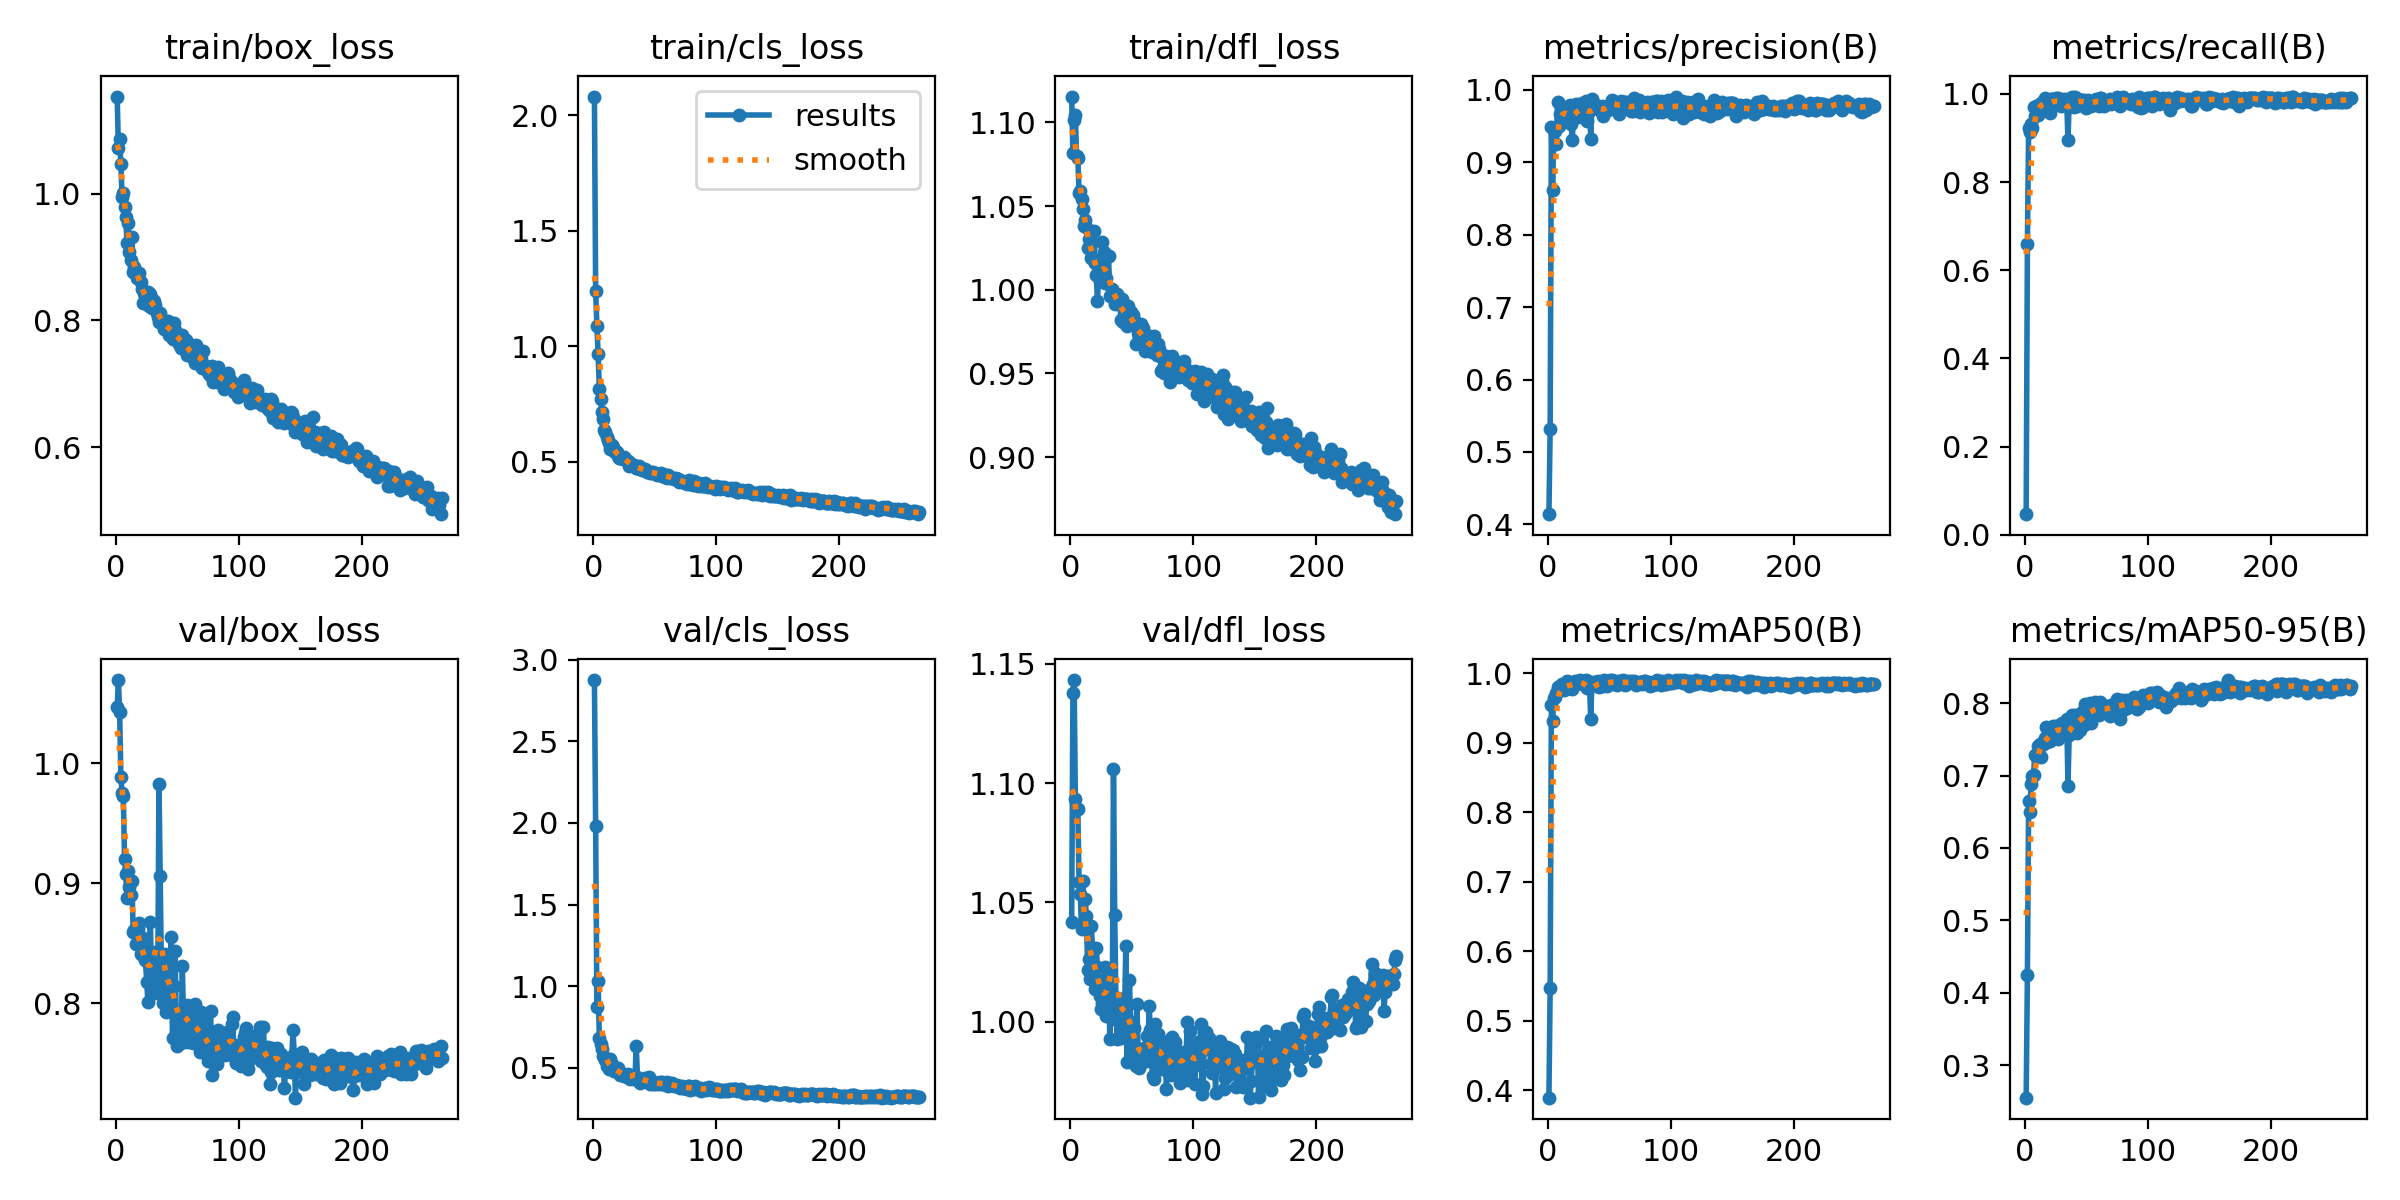

Source data for this figure (header and first rows):
epoch, time, train/box_loss, train/cls_loss, train/dfl_loss, metrics/precision(B), metrics/recall(B), metrics/mAP50(B), metrics/mAP50-95(B), val/box_loss, val/cls_loss, val/dfl_loss, lr/pg0, lr/pg1, lr/pg2
1, 15.18, 1.153, 2.082, 1.115, 0.414, 0.04666, 0.3892, 0.2553, 1.047, 2.876, 1.042, 0.0005475, 0.0005475, 0.0005475
2, 30.71, 1.072, 1.239, 1.082, 0.5315, 0.6594, 0.5468, 0.4244, 1.069, 1.979, 1.138, 0.0011, 0.0011, 0.0011
3, 48.24, 1.087, 1.09, 1.101, 0.9491, 0.9224, 0.9544, 0.6642, 1.042, 0.8739, 1.143, 0.001648, 0.001648, 0.001648
4, 65.53, 1.047, 0.9657, 1.104, 0.862, 0.9145, 0.9322, 0.6503, 0.989, 1.03, 1.093, 0.001651, 0.001651, 0.001651
5, 82.58, 0.9943, 0.8175, 1.08, 0.9458, 0.933, 0.9651, 0.6886, 0.9752, 0.6825, 1.089, 0.001645, 0.001645, 0.001645
6, 99.52, 1.001, 0.7722, 1.079, 0.944, 0.9239, 0.9656, 0.6992, 0.9732, 0.644, 1.089, 0.001639, 0.001639, 0.001639
7, 116.3, 0.9788, 0.7176, 1.058, 0.9257, 0.9713, 0.9714, 0.701, 0.9204, 0.6143, 1.059, 0.001634, 0.001634, 0.001634
8, 133.2, 0.9627, 0.6847, 1.059, 0.9839, 0.9505, 0.9807, 0.7284, 0.9082, 0.5703, 1.053, 0.001628, 0.001628, 0.001628
9, 150, 0.9219, 0.6383, 1.054, 0.9505, 0.9738, 0.9806, 0.7279, 0.8881, 0.5645, 1.039, 0.001623, 0.001623, 0.001623
10, 166.7, 0.9536, 0.6287, 1.048, 0.9665, 0.9703, 0.9767, 0.7257, 0.9105, 0.547, 1.059, 0.001617, 0.001617, 0.001617
11, 183.4, 0.9074, 0.6061, 1.038, 0.9776, 0.9534, 0.9829, 0.7414, 0.8973, 0.5133, 1.041, 0.001612, 0.001612, 0.001612
12, 200.1, 0.8954, 0.5965, 1.042, 0.9711, 0.9776, 0.9844, 0.7431, 0.8903, 0.5161, 1.051, 0.001606, 0.001606, 0.001606
13, 216.9, 0.9311, 0.5839, 1.038, 0.9651, 0.9797, 0.9765, 0.7259, 0.9018, 0.4895, 1.044, 0.001601, 0.001601, 0.001601
14, 233.6, 0.8756, 0.5566, 1.025, 0.9675, 0.9742, 0.9819, 0.7416, 0.8599, 0.553, 1.022, 0.001595, 0.001595, 0.001595
15, 250.2, 0.8845, 0.5742, 1.03, 0.965, 0.9806, 0.9774, 0.7431, 0.8611, 0.5256, 1.027, 0.00159, 0.00159, 0.00159
16, 267, 0.8767, 0.5634, 1.025, 0.9757, 0.9913, 0.9892, 0.7516, 0.8497, 0.4916, 1.018, 0.001584, 0.001584, 0.001584
17, 283.8, 0.866, 0.548, 1.019, 0.9691, 0.9797, 0.9813, 0.7664, 0.8507, 0.4773, 1.04, 0.001579, 0.001579, 0.001579
18, 300.6, 0.8679, 0.5418, 1.018, 0.9792, 0.9767, 0.9851, 0.7463, 0.8619, 0.4817, 1.03, 0.001573, 0.001573, 0.001573
19, 317.4, 0.8748, 0.5437, 1.035, 0.9523, 0.9706, 0.9821, 0.7483, 0.8667, 0.4941, 1.022, 0.001568, 0.001568, 0.001568
20, 334.3, 0.861, 0.5268, 1.016, 0.9314, 0.9578, 0.9779, 0.7472, 0.8415, 0.4962, 1.014, 0.001562, 0.001562, 0.001562
21, 351.1, 0.85, 0.5177, 1.009, 0.9668, 0.9884, 0.9829, 0.7525, 0.8454, 0.4809, 1.031, 0.001557, 0.001557, 0.001557
22, 367.9, 0.828, 0.5151, 0.9932, 0.975, 0.9884, 0.9886, 0.7595, 0.8542, 0.4583, 1.023, 0.001551, 0.001551, 0.001551
23, 384.5, 0.8424, 0.5236, 1.01, 0.981, 0.9797, 0.9854, 0.7689, 0.8393, 0.4598, 1.016, 0.001546, 0.001546, 0.001546
24, 401.3, 0.8383, 0.5134, 1.006, 0.9698, 0.9895, 0.9861, 0.7614, 0.8363, 0.4594, 1.011, 0.00154, 0.00154, 0.00154
25, 417.9, 0.8266, 0.5196, 1.009, 0.9626, 0.9913, 0.9896, 0.768, 0.8179, 0.4468, 1.005, 0.001535, 0.001535, 0.001535
26, 434.7, 0.8441, 0.514, 1.028, 0.9782, 0.9767, 0.9899, 0.7682, 0.8012, 0.4481, 1.008, 0.001529, 0.001529, 0.001529
27, 451.4, 0.8223, 0.507, 1.022, 0.9669, 0.9916, 0.9869, 0.751, 0.8318, 0.452, 1.006, 0.001524, 0.001524, 0.001524
28, 468.2, 0.8412, 0.5043, 1.004, 0.9823, 0.9826, 0.9869, 0.7559, 0.8676, 0.4585, 1.023, 0.001518, 0.001518, 0.001518
29, 484.9, 0.8201, 0.4836, 1.007, 0.978, 0.9738, 0.9849, 0.7682, 0.8178, 0.4359, 1.002, 0.001513, 0.001513, 0.001513
30, 501.7, 0.8325, 0.4954, 1.02, 0.9783, 0.9812, 0.9839, 0.7727, 0.8283, 0.4325, 1.019, 0.001507, 0.001507, 0.001507
31, 518.3, 0.83, 0.4916, 1.02, 0.9843, 0.9883, 0.9902, 0.7643, 0.8425, 0.4413, 1.021, 0.001502, 0.001502, 0.001502
32, 535.1, 0.8247, 0.4864, 0.9965, 0.9576, 0.9855, 0.9788, 0.7593, 0.8085, 0.4371, 0.9928, 0.001496, 0.001496, 0.001496
33, 551.9, 0.8122, 0.4854, 0.9971, 0.9682, 0.9884, 0.9896, 0.7729, 0.8299, 0.43, 1.012, 0.001491, 0.001491, 0.001491
34, 568.8, 0.8056, 0.4843, 1.001, 0.9782, 0.9797, 0.9853, 0.778, 0.8191, 0.4318, 1.001, 0.001485, 0.001485, 0.001485
35, 585.5, 0.7977, 0.475, 0.9959, 0.9323, 0.8952, 0.9343, 0.6858, 0.9828, 0.6359, 1.106, 0.00148, 0.00148, 0.00148
36, 602.2, 0.8116, 0.4718, 0.9913, 0.988, 0.9826, 0.987, 0.756, 0.906, 0.443, 1.045, 0.001474, 0.001474, 0.001474
37, 618.8, 0.804, 0.4837, 0.9974, 0.9811, 0.9767, 0.9841, 0.7795, 0.8264, 0.4191, 1.008, 0.001469, 0.001469, 0.001469
38, 635.7, 0.7973, 0.4682, 0.9973, 0.9747, 0.9942, 0.9872, 0.7841, 0.8002, 0.4052, 0.9927, 0.001463, 0.001463, 0.001463
39, 652.5, 0.7868, 0.4725, 0.9922, 0.9793, 0.9782, 0.9873, 0.7725, 0.821, 0.4159, 1.01, 0.001458, 0.001458, 0.001458
40, 669.2, 0.7972, 0.4671, 0.9935, 0.9752, 0.9709, 0.9816, 0.7708, 0.8414, 0.4219, 1.007, 0.001452, 0.001452, 0.001452
41, 685.4, 0.7886, 0.4655, 0.9817, 0.9733, 0.993, 0.9892, 0.7831, 0.7929, 0.4212, 0.9931, 0.001447, 0.001447, 0.001447
42, 698.7, 0.7986, 0.468, 0.9947, 0.9746, 0.9738, 0.9798, 0.7582, 0.8278, 0.437, 1.002, 0.001441, 0.001441, 0.001441
43, 712.1, 0.7763, 0.4612, 0.9807, 0.9708, 0.9884, 0.9883, 0.7752, 0.8218, 0.4201, 1.01, 0.001436, 0.001436, 0.001436
44, 726.8, 0.7925, 0.4571, 0.9875, 0.9782, 0.9855, 0.9856, 0.7798, 0.8003, 0.413, 1.001, 0.00143, 0.00143, 0.00143
45, 743.8, 0.7783, 0.4586, 0.9873, 0.9641, 0.9839, 0.9826, 0.7624, 0.8551, 0.4432, 1.032, 0.001425, 0.001425, 0.001425
46, 760.8, 0.7704, 0.4526, 0.9781, 0.9744, 0.9855, 0.9901, 0.7874, 0.771, 0.3987, 0.9831, 0.001419, 0.001419, 0.001419
47, 777.6, 0.7956, 0.4585, 0.9905, 0.9745, 0.9826, 0.983, 0.7761, 0.8143, 0.4102, 0.9964, 0.001414, 0.001414, 0.001414
48, 794.5, 0.7841, 0.4531, 0.9859, 0.9752, 0.9855, 0.9819, 0.7697, 0.8438, 0.4168, 1.017, 0.001408, 0.001408, 0.001408
49, 811.3, 0.7768, 0.456, 0.9869, 0.9727, 0.9826, 0.9895, 0.7991, 0.789, 0.4004, 1, 0.001403, 0.001403, 0.001403
50, 828.2, 0.7779, 0.4502, 0.9815, 0.9796, 0.969, 0.9856, 0.7894, 0.7643, 0.3999, 0.9894, 0.001397, 0.001397, 0.001397
51, 845, 0.7633, 0.449, 0.9847, 0.9758, 0.9855, 0.9901, 0.7935, 0.7751, 0.4093, 0.9875, 0.001392, 0.001392, 0.001392
52, 861.7, 0.7654, 0.4448, 0.9821, 0.9858, 0.9826, 0.9906, 0.7752, 0.7861, 0.4073, 0.9975, 0.001386, 0.001386, 0.001386
53, 878.5, 0.7563, 0.4463, 0.9678, 0.9845, 0.9765, 0.9877, 0.8005, 0.7668, 0.3972, 0.9817, 0.001381, 0.001381, 0.001381
54, 895.4, 0.7775, 0.4494, 0.9789, 0.9835, 0.9738, 0.9854, 0.773, 0.8314, 0.41, 1.007, 0.001375, 0.001375, 0.001375
55, 912.2, 0.7658, 0.4532, 0.9743, 0.9838, 0.9816, 0.9889, 0.7911, 0.7853, 0.3989, 0.9887, 0.00137, 0.00137, 0.00137
56, 929, 0.7629, 0.4385, 0.9728, 0.9772, 0.9826, 0.9833, 0.7878, 0.7976, 0.4112, 0.9808, 0.001364, 0.001364, 0.001364
57, 945.7, 0.7695, 0.4434, 0.9793, 0.979, 0.9855, 0.9884, 0.8009, 0.7798, 0.3993, 0.9826, 0.001359, 0.001359, 0.001359
58, 962.4, 0.7457, 0.4353, 0.9708, 0.9669, 0.9884, 0.9893, 0.7925, 0.799, 0.4009, 0.985, 0.001353, 0.001353, 0.001353
59, 979.1, 0.7638, 0.445, 0.9769, 0.9817, 0.9809, 0.989, 0.7958, 0.7679, 0.3927, 0.9832, 0.001348, 0.001348, 0.001348
60, 995.8, 0.7463, 0.4322, 0.9733, 0.9841, 0.9736, 0.9857, 0.7836, 0.7882, 0.4143, 0.9889, 0.001342, 0.001342, 0.001342
... 205 more rows
